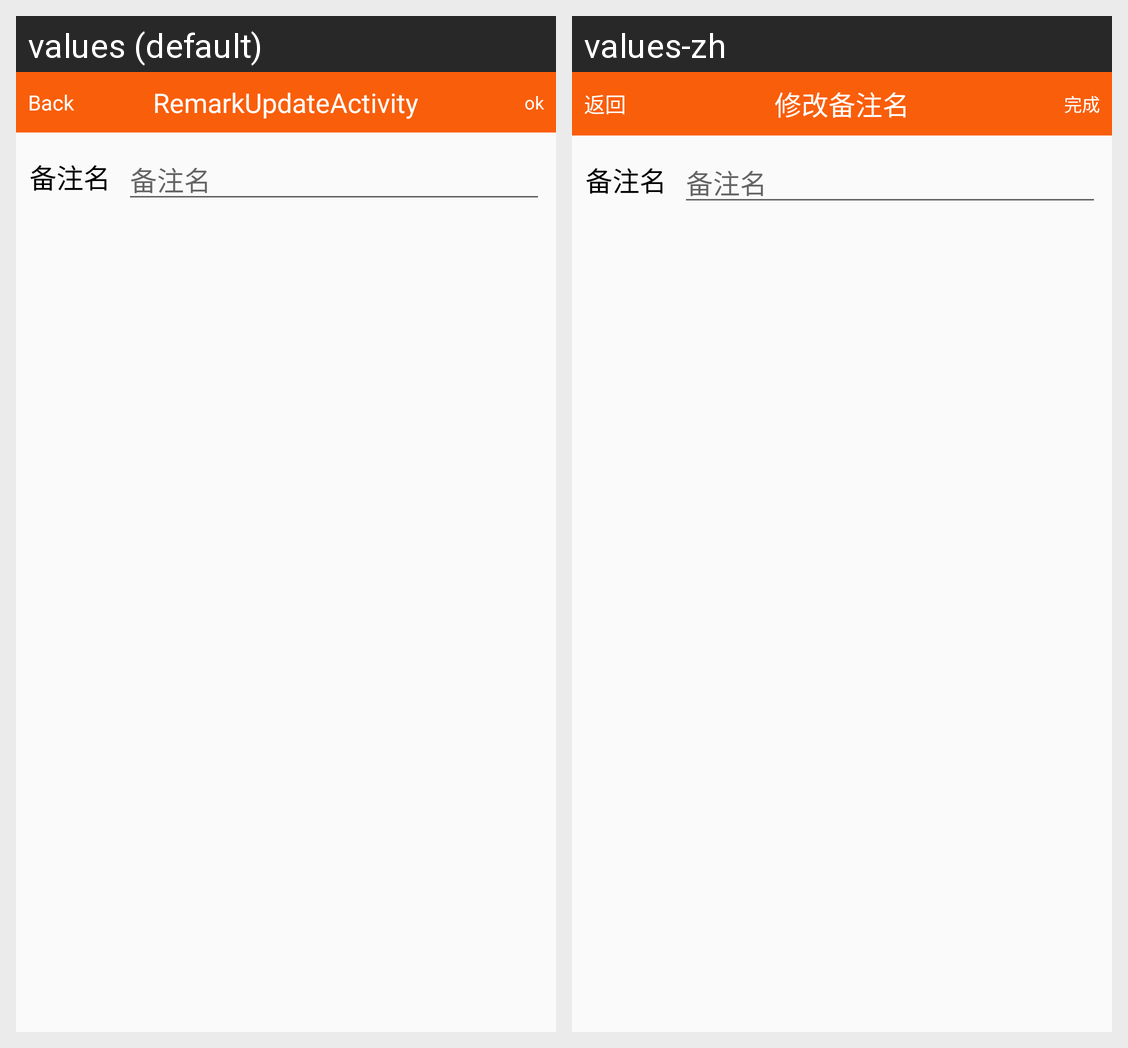

Here is an Android app screen in its default locale and in the app's own translations. Write out the translated-string differences for the strings that appear on this screen.
Android screen res/layout/activity_remark_update.xml rendered under 2 locales, left to right: values (default), values-zh. Device: Nexus 5 (rendered at 1080×1920; each locale shown at half size, 540×960, under a caption strip naming it); theme AppMainTheme.
Strings drawn on this screen, with the default value and each locale's value (text and hints the layout hard-codes, and strings that could not be matched under every locale, appear in the picture but are not listed):

btn_activity_back
  values: Back
  values-zh: 返回

title_activity_remark_update
  values: RemarkUpdateActivity
  values-zh: 修改备注名

tv_remark_update_ok
  values: ok
  values-zh: 完成
